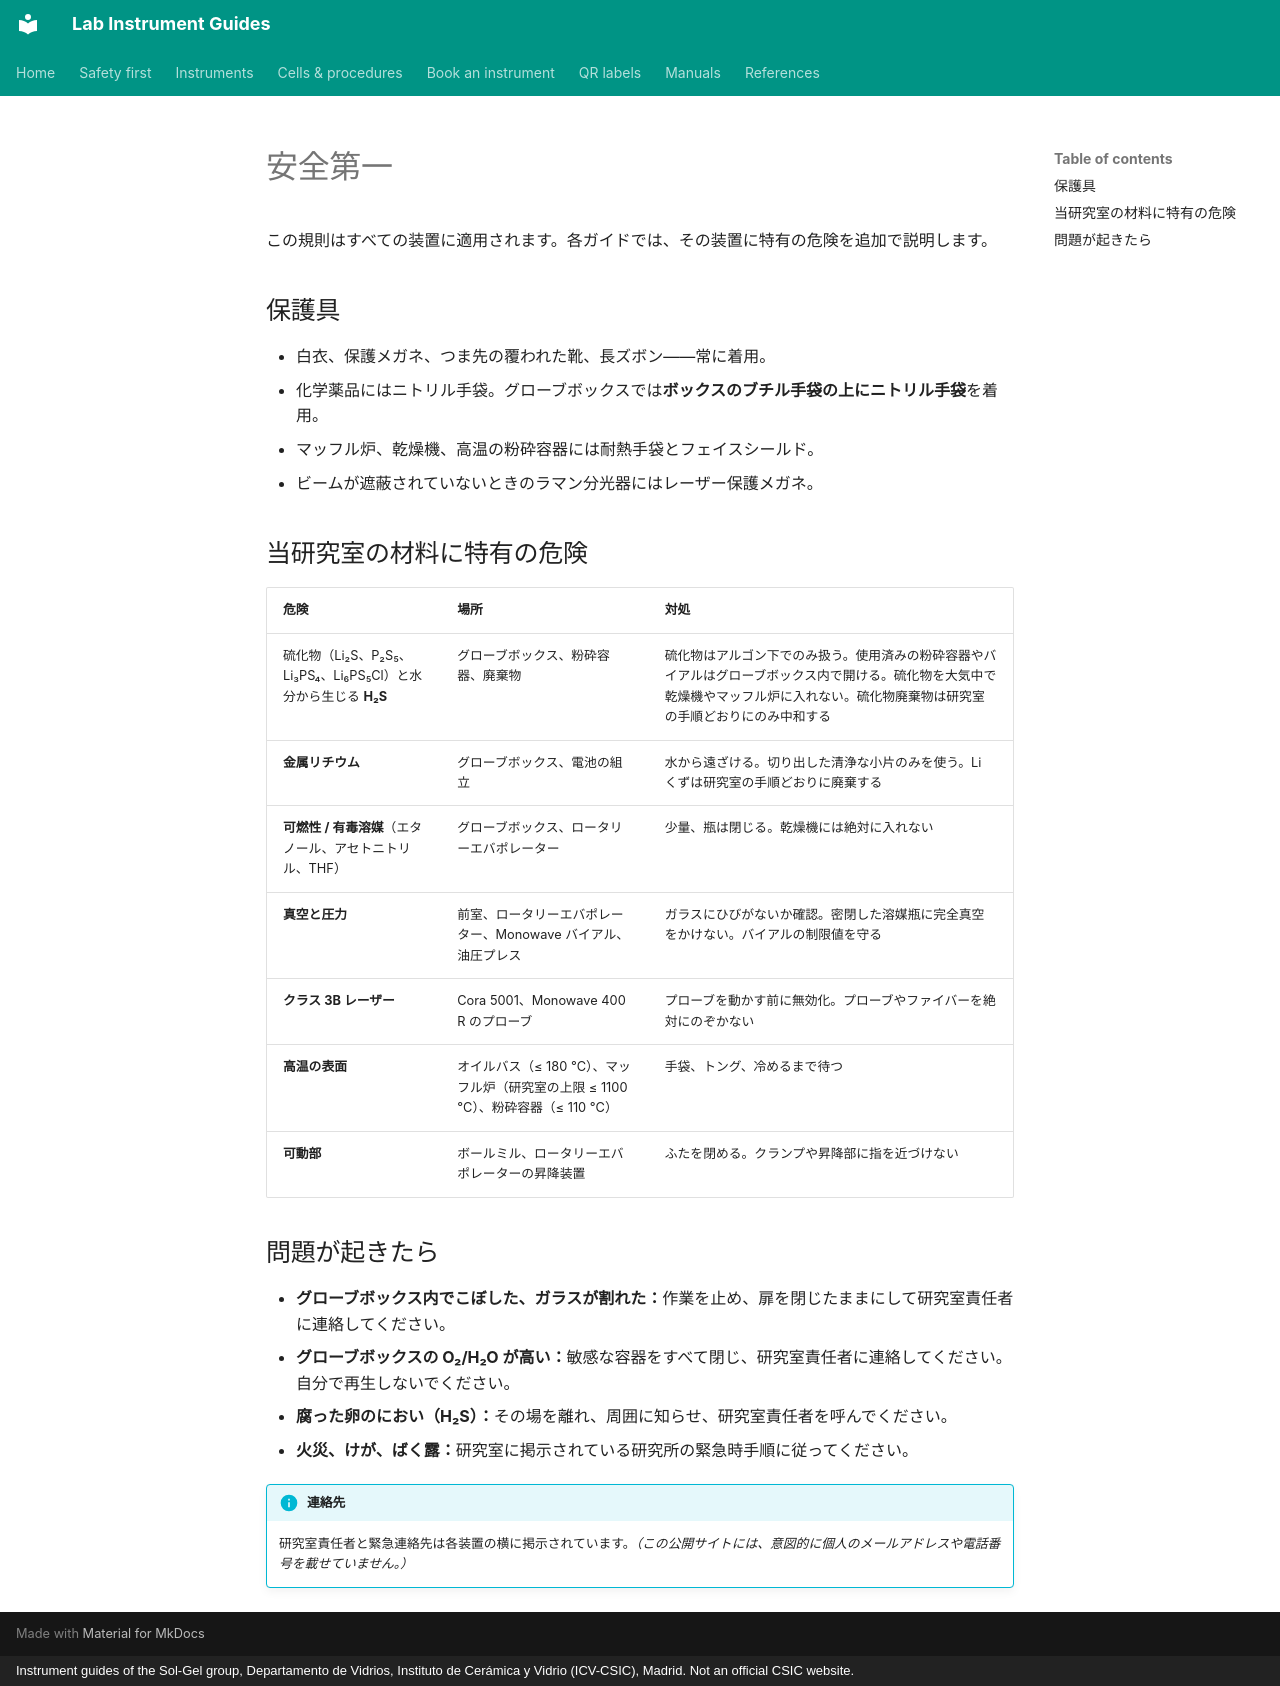

repository: zacharyslate/lab-guides · page: safety.ja/index.html · generator: mkdocs · copyright: Instrument guides of the Sol-Gel group, Departamento de Vidrios, Instituto de Cerámica y Vidrio (ICV-CSIC), Madrid. Not an official CSIC website.

---
title: 安全第一
description: 硫化物電解質、リチウム、溶媒、真空、圧力、レーザー、高温を扱う全固体電池研究室での一般的な安全規則。
translation: machine
---

# 安全第一

この規則はすべての装置に適用されます。各ガイドでは、その装置に特有の危険を追加で説明します。

## 保護具

- 白衣、保護メガネ、つま先の覆われた靴、長ズボン——常に着用。
- 化学薬品にはニトリル手袋。グローブボックスでは<strong>ボックスのブチル手袋の上にニトリル手袋</strong>を着用。
- マッフル炉、乾燥機、高温の粉砕容器には耐熱手袋とフェイスシールド。
- ビームが遮蔽されていないときのラマン分光器にはレーザー保護メガネ。

## 当研究室の材料に特有の危険

| 危険 | 場所 | 対処 |
|---|---|---|
| 硫化物（Li₂S、P₂S₅、Li₃PS₄、Li₆PS₅Cl）と水分から生じる <strong>H₂S</strong> | グローブボックス、粉砕容器、廃棄物 | 硫化物はアルゴン下でのみ扱う。使用済みの粉砕容器やバイアルはグローブボックス内で開ける。硫化物を大気中で乾燥機やマッフル炉に入れない。硫化物廃棄物は研究室の手順どおりにのみ中和する |
| <strong>金属リチウム</strong> | グローブボックス、電池の組立 | 水から遠ざける。切り出した清浄な小片のみを使う。Li くずは研究室の手順どおりに廃棄する |
| <strong>可燃性 / 有毒溶媒</strong>（エタノール、アセトニトリル、THF） | グローブボックス、ロータリーエバポレーター | 少量、瓶は閉じる。乾燥機には絶対に入れない |
| <strong>真空と圧力</strong> | 前室、ロータリーエバポレーター、Monowave バイアル、油圧プレス | ガラスにひびがないか確認。密閉した溶媒瓶に完全真空をかけない。バイアルの制限値を守る |
| <strong>クラス 3B レーザー</strong> | Cora 5001、Monowave 400 R のプローブ | プローブを動かす前に無効化。プローブやファイバーを絶対にのぞかない |
| <strong>高温の表面</strong> | オイルバス（≤ 180 °C）、マッフル炉（研究室の上限 ≤ 1100 °C）、粉砕容器（≤ 110 °C） | 手袋、トング、冷めるまで待つ |
| <strong>可動部</strong> | ボールミル、ロータリーエバポレーターの昇降装置 | ふたを閉める。クランプや昇降部に指を近づけない |

## 問題が起きたら

- <strong>グローブボックス内でこぼした、ガラスが割れた：</strong>作業を止め、扉を閉じたままにして研究室責任者に連絡してください。
- <strong>グローブボックスの O₂/H₂O が高い：</strong>敏感な容器をすべて閉じ、研究室責任者に連絡してください。自分で再生しないでください。
- <strong>腐った卵のにおい（H₂S）：</strong>その場を離れ、周囲に知らせ、研究室責任者を呼んでください。
- <strong>火災、けが、ばく露：</strong>研究室に掲示されている研究所の緊急時手順に従ってください。

!!! info "連絡先"
    研究室責任者と緊急連絡先は各装置の横に掲示されています。<em>（この公開サイトには、意図的に個人のメールアドレスや電話番号を載せていません。）</em>
